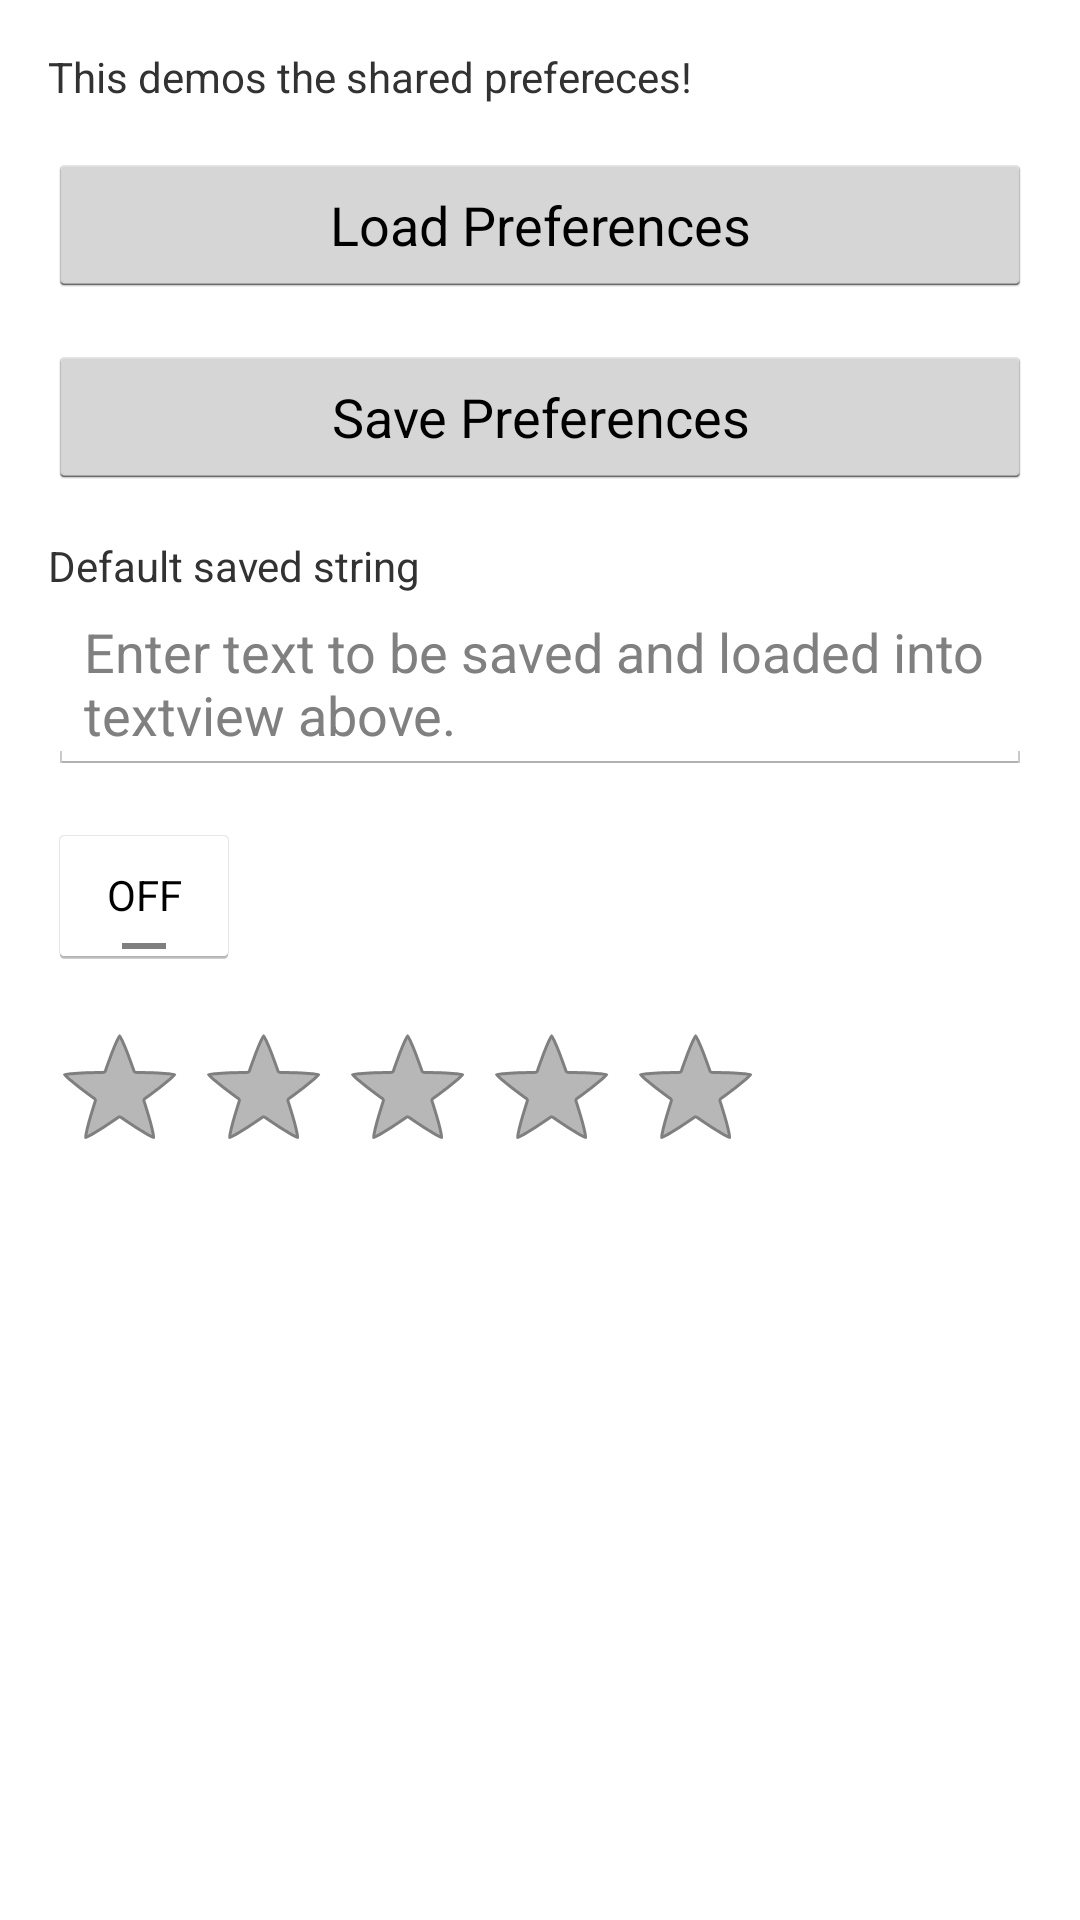

Here is an Android app screen rendered from its layout file. Give the layout XML and the strings, colors and styles it references.
<!-- AndroidManifest.xml: application theme AppTheme -->
<!-- res/layout/activity_shared_preferences.xml -->
<LinearLayout xmlns:android="http://schemas.android.com/apk/res/android"
    xmlns:tools="http://schemas.android.com/tools"
    android:layout_width="match_parent"
    android:layout_height="match_parent"
    android:paddingBottom="@dimen/activity_vertical_margin"
    android:paddingLeft="@dimen/activity_horizontal_margin"
    android:paddingRight="@dimen/activity_horizontal_margin"
    android:paddingTop="@dimen/activity_vertical_margin"
    tools:context=".SharedPreferencesActivity"
    android:orientation="vertical">

    <TextView
        android:layout_width="wrap_content"
        android:layout_height="wrap_content"
        android:text="@string/shared_pref_demo"
        android:layout_marginBottom="@dimen/control_vertical_margin"/>
    
    <Button android:layout_width="match_parent"
        android:layout_height="wrap_content"
        android:text="@string/load_preferences"
        android:onClick="loadPreferences"
        android:layout_marginBottom="@dimen/control_vertical_margin"/>
    
    <Button android:layout_width="match_parent"
        android:layout_height="wrap_content"
        android:text="@string/save_preferences"
        android:onClick="savePreferences"
        android:layout_marginBottom="@dimen/control_vertical_margin"/>
    
    <TextView android:id="@+id/saved_textview"
        android:layout_width="match_parent"
        android:layout_height="wrap_content"
        android:text="@string/default_saved_string"/>
    
    <EditText android:id="@+id/edittext_to_save"
        android:layout_width="match_parent"
        android:layout_height="wrap_content"
        android:hint="@string/saved_hint_text"
        android:layout_marginBottom="@dimen/control_vertical_margin"/>
    
    <ToggleButton android:id="@+id/saved_togglebutton"
        android:layout_width="wrap_content"
        android:layout_height="wrap_content"
        android:layout_marginBottom="@dimen/control_vertical_margin"/>

    <RatingBar
        android:id="@+id/saved_ratingbar"
        android:layout_width="wrap_content"
        android:layout_height="wrap_content"
        android:numStars="5"
        android:rating="0.0" />
    
</LinearLayout>
<!-- resources referenced by this layout -->
<resources>
  <dimen name="activity_horizontal_margin">16dp</dimen>
  <dimen name="activity_vertical_margin">16dp</dimen>
  <dimen name="control_vertical_margin">16dp</dimen>
  <string name="default_saved_string">Default saved string</string>
  <string name="load_preferences">Load Preferences</string>
  <string name="save_preferences">Save Preferences</string>
  <string name="saved_hint_text">"Enter text to be saved and loaded into textview above."</string>
  <string name="shared_pref_demo">This demos the shared prefereces!</string>
  <style name="AppTheme" parent="AppBaseTheme">
          
          <item name="android:windowFullscreen">true</item>
          
      </style>
  <style name="AppBaseTheme" parent="android:Theme.Holo.Light">
          
      </style>
</resources>
